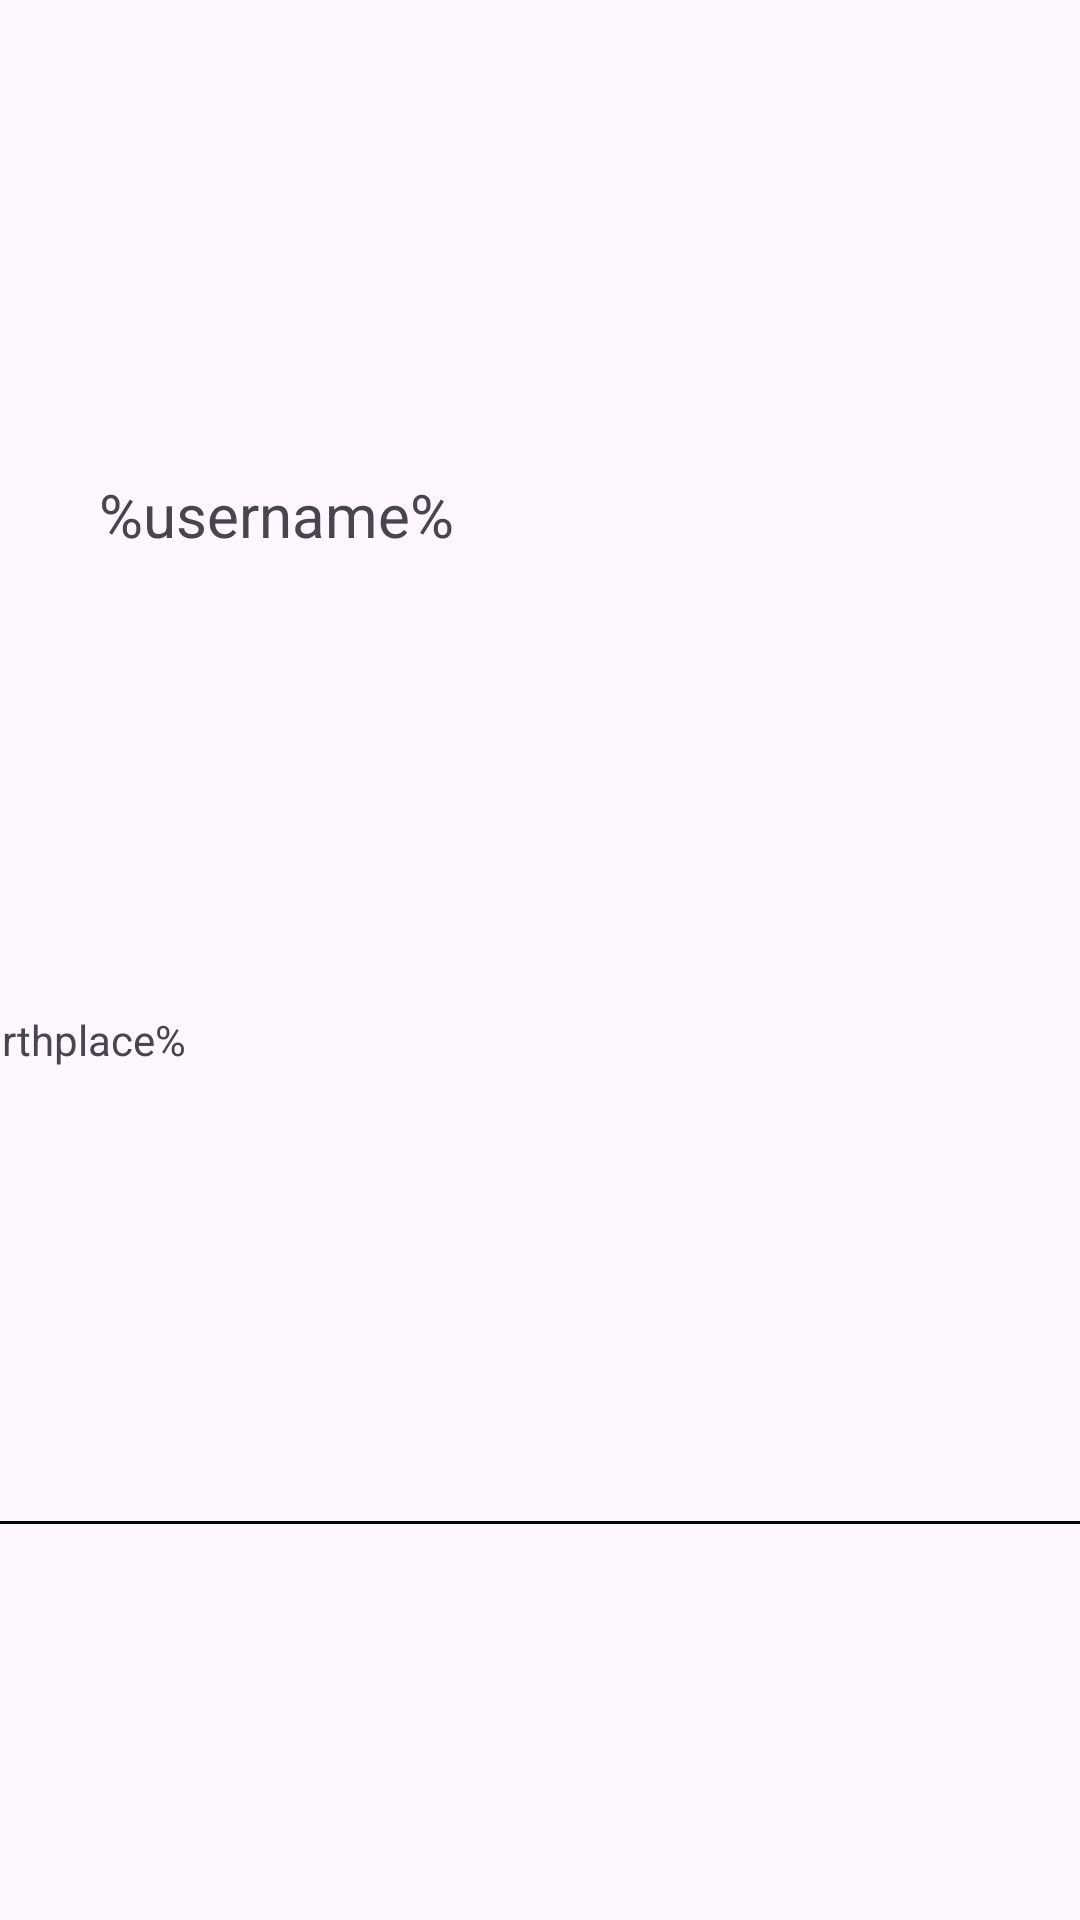

Android layout source for this screen:
<!-- AndroidManifest.xml: application theme Theme.CS310WeatherAppMASTER -->
<!-- res/layout/userlayout.xml -->
<?xml version="1.0" encoding="utf-8"?>
<androidx.constraintlayout.widget.ConstraintLayout xmlns:android="http://schemas.android.com/apk/res/android"
    xmlns:app="http://schemas.android.com/apk/res-auto"
    xmlns:tools="http://schemas.android.com/tools"
    android:id="@+id/rowContainer"
    android:layout_width="match_parent"
    android:layout_height="wrap_content"
    android:background="?android:selectableItemBackground">

    <View
        android:id="@+id/viewLine"
        android:layout_width="wrap_content"
        android:layout_height="1dp"
        android:layout_marginTop="9dp"
        android:background="#000000"
        app:layout_constraintBottom_toBottomOf="parent"
        app:layout_constraintEnd_toEndOf="parent"
        app:layout_constraintHorizontal_bias="0.0"
        app:layout_constraintStart_toStartOf="parent"
        app:layout_constraintTop_toBottomOf="@+id/txtLocList"
        app:layout_constraintVertical_bias="0.6" />

    <TextView
        android:id="@+id/txtUsername"
        android:layout_width="wrap_content"
        android:layout_height="wrap_content"
        android:layout_marginStart="8dp"
        android:layout_marginTop="26dp"
        android:layout_marginEnd="200dp"
        android:layout_marginBottom="8dp"
        android:text="%username%"
        android:textSize="20sp"
        app:layout_constraintBottom_toTopOf="@+id/txtLocList"
        app:layout_constraintEnd_toEndOf="parent"
        app:layout_constraintHorizontal_bias="0.738"
        app:layout_constraintStart_toStartOf="parent"
        app:layout_constraintTop_toTopOf="parent" />

    <TextView
        android:id="@+id/txtLocList"
        android:layout_width="wrap_content"
        android:layout_height="wrap_content"
        android:layout_marginTop="12dp"
        android:layout_marginEnd="298dp"
        android:layout_marginBottom="10dp"
        android:text="%birthplace%"
        app:layout_constraintBottom_toTopOf="@+id/viewLine"
        app:layout_constraintEnd_toEndOf="parent"
        app:layout_constraintHorizontal_bias="1.0"
        app:layout_constraintStart_toStartOf="parent"
        app:layout_constraintTop_toBottomOf="@+id/txtUsername" />

    <TextView
        android:id="@+id/textUserID"
        android:layout_width="wrap_content"
        android:layout_height="wrap_content"
        android:layout_marginStart="31dp"
        android:layout_marginTop="34dp"
        android:layout_marginEnd="6dp"
        android:layout_marginBottom="20dp"
        android:text="%ID%"
        app:layout_constraintBottom_toTopOf="@+id/txtLocList"
        app:layout_constraintEnd_toStartOf="@+id/txtUsername"
        app:layout_constraintStart_toStartOf="parent"
        app:layout_constraintTop_toTopOf="parent" />

</androidx.constraintlayout.widget.ConstraintLayout>
<!-- resources referenced by this layout -->
<resources>
  <style name="Theme.CS310WeatherAppMASTER" parent="Base.Theme.CS310WeatherAppMASTER" />
  <style name="Base.Theme.CS310WeatherAppMASTER" parent="Theme.Material3.DayNight.NoActionBar">
          
          
      </style>
</resources>
